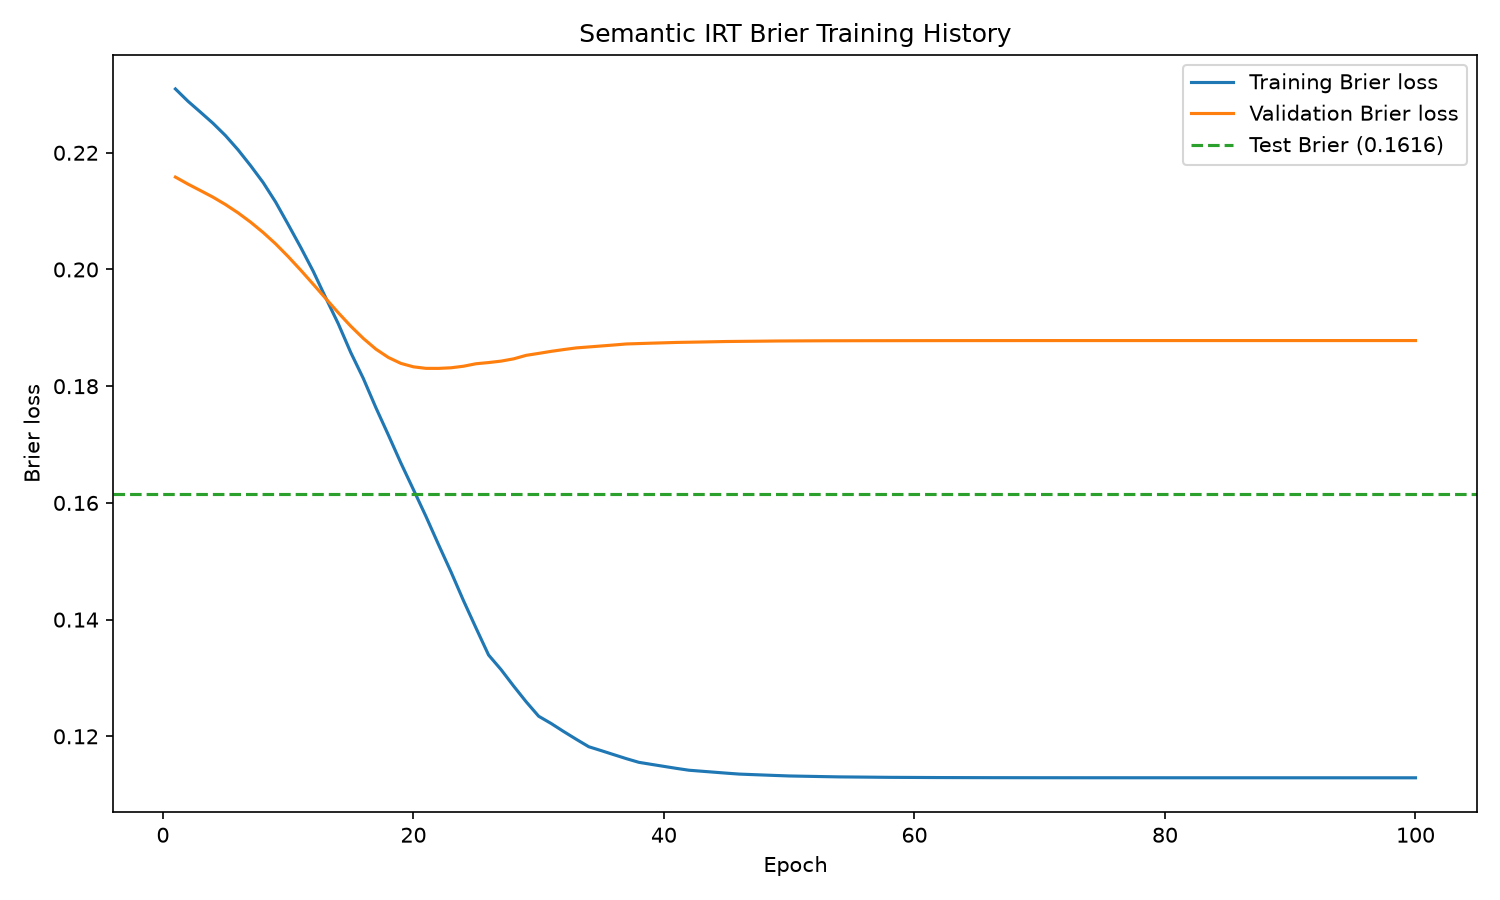

Values plotted in this chart, from the file beside it:
epoch, training_loss, validation_loss, validation_brier
1, 0.2309, 0.2158, 0.2158
2, 0.2288, 0.2146, 0.2146
3, 0.227, 0.2135, 0.2135
4, 0.2251, 0.2124, 0.2124
5, 0.2229, 0.2111, 0.2111
6, 0.2205, 0.2097, 0.2097
7, 0.2178, 0.2081, 0.2081
8, 0.2149, 0.2063, 0.2063
9, 0.2116, 0.2044, 0.2044
10, 0.2077, 0.2022, 0.2022
11, 0.2038, 0.1999, 0.1999
12, 0.1997, 0.1975, 0.1975
13, 0.1951, 0.195, 0.195
14, 0.1907, 0.1926, 0.1926
15, 0.1858, 0.1903, 0.1903
16, 0.1813, 0.1882, 0.1882
17, 0.1763, 0.1864, 0.1864
18, 0.1716, 0.1849, 0.1849
19, 0.1668, 0.1839, 0.1839
20, 0.1623, 0.1833, 0.1833
21, 0.1577, 0.1831, 0.1831
22, 0.1529, 0.1831, 0.1831
23, 0.1482, 0.1832, 0.1832
24, 0.1432, 0.1834, 0.1834
25, 0.1385, 0.1838, 0.1838
26, 0.1339, 0.1841, 0.1841
27, 0.1314, 0.1843, 0.1843
28, 0.1286, 0.1847, 0.1847
29, 0.1259, 0.1853, 0.1853
30, 0.1234, 0.1856, 0.1856
31, 0.1222, 0.186, 0.186
32, 0.1208, 0.1863, 0.1863
33, 0.1195, 0.1866, 0.1866
34, 0.1182, 0.1867, 0.1867
35, 0.1175, 0.1869, 0.1869
36, 0.1169, 0.1871, 0.1871
37, 0.1162, 0.1872, 0.1872
38, 0.1155, 0.1873, 0.1873
39, 0.1152, 0.1874, 0.1874
40, 0.1149, 0.1874, 0.1874
41, 0.1145, 0.1875, 0.1875
42, 0.1142, 0.1875, 0.1875
43, 0.114, 0.1876, 0.1876
44, 0.1139, 0.1876, 0.1876
45, 0.1137, 0.1877, 0.1877
46, 0.1135, 0.1877, 0.1877
47, 0.1134, 0.1877, 0.1877
48, 0.1134, 0.1877, 0.1877
49, 0.1133, 0.1877, 0.1877
50, 0.1132, 0.1878, 0.1878
51, 0.1132, 0.1878, 0.1878
52, 0.1131, 0.1878, 0.1878
53, 0.1131, 0.1878, 0.1878
54, 0.1131, 0.1878, 0.1878
55, 0.113, 0.1878, 0.1878
56, 0.113, 0.1878, 0.1878
57, 0.113, 0.1878, 0.1878
58, 0.113, 0.1878, 0.1878
59, 0.113, 0.1878, 0.1878
60, 0.113, 0.1878, 0.1878
... 40 more rows
